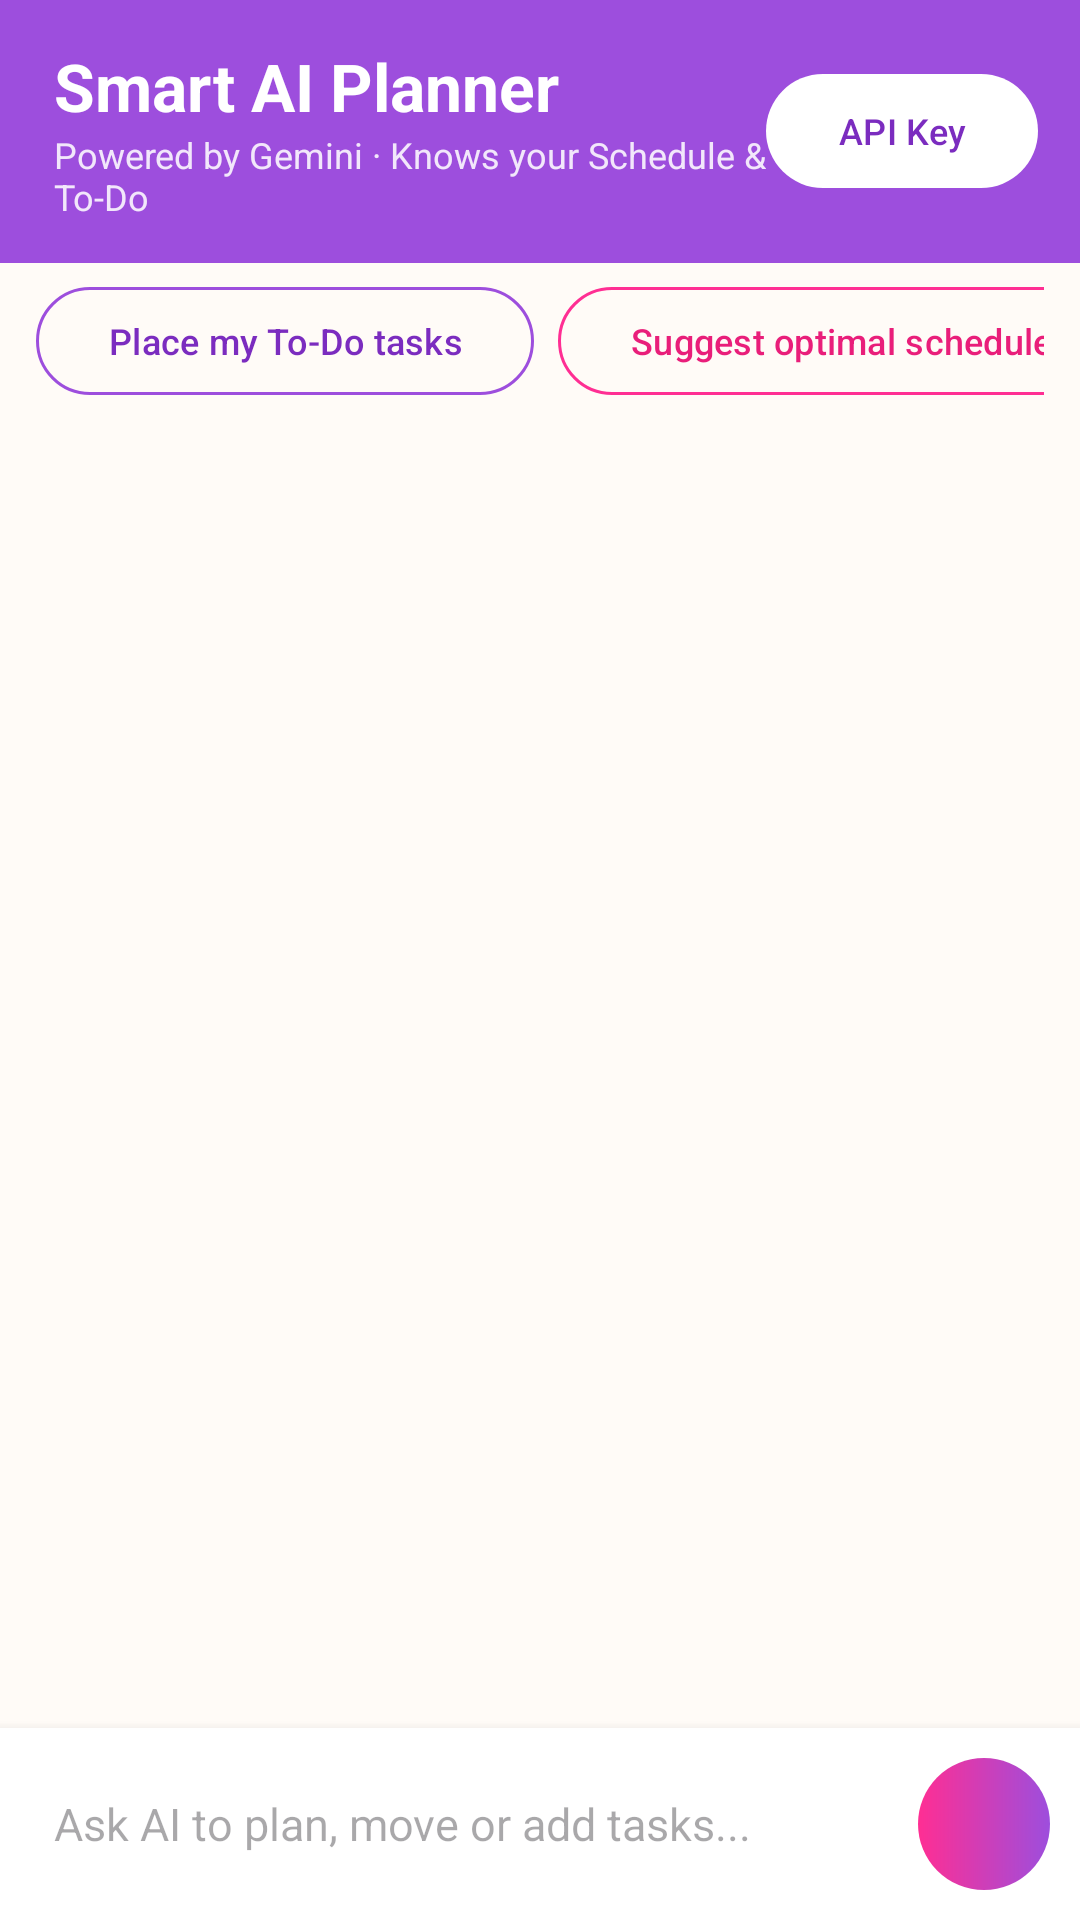

Produce the Android XML layout that renders to this screen, including the resource entries it uses.
<!-- AndroidManifest.xml: application theme Theme.RememberMe -->
<!-- res/layout/fragment_ai_chat.xml -->
<?xml version="1.0" encoding="utf-8"?>
<LinearLayout xmlns:android="http://schemas.android.com/apk/res/android"
    xmlns:app="http://schemas.android.com/apk/res-auto"
    android:layout_width="match_parent"
    android:layout_height="match_parent"
    android:background="@color/bg_warm"
    android:orientation="vertical">

    
    <LinearLayout
        android:layout_width="match_parent"
        android:layout_height="wrap_content"
        android:background="@color/purple_neon"
        android:gravity="center_vertical"
        android:orientation="horizontal"
        android:paddingStart="18dp"
        android:paddingTop="14dp"
        android:paddingEnd="14dp"
        android:paddingBottom="14dp">

        <LinearLayout
            android:layout_width="0dp"
            android:layout_height="wrap_content"
            android:layout_weight="1"
            android:orientation="vertical">

            <TextView
                android:layout_width="wrap_content"
                android:layout_height="wrap_content"
                android:text="@string/ai_title"
                android:textColor="@color/surface"
                android:textSize="22sp"
                android:textStyle="bold" />

            <TextView
                android:id="@+id/tvAiStatus"
                android:layout_width="wrap_content"
                android:layout_height="wrap_content"
                android:text="Powered by Gemini · Knows your Schedule &amp; To-Do"
                android:textColor="#DDFFFFFF"
                android:textSize="12sp" />
        </LinearLayout>

        
        <com.google.android.material.button.MaterialButton
            android:id="@+id/btnApiKey"
            style="@style/Widget.Material3.Button.TonalButton"
            android:layout_width="wrap_content"
            android:layout_height="38dp"
            android:insetTop="0dp"
            android:insetBottom="0dp"
            android:text="API Key"
            android:textColor="@color/purple"
            android:textSize="12sp"
            app:backgroundTint="@color/surface"
            app:icon="@drawable/ic_key"
            app:iconSize="16dp"
            app:iconTint="@color/purple" />
    </LinearLayout>

    
    <HorizontalScrollView
        android:layout_width="match_parent"
        android:layout_height="wrap_content"
        android:paddingStart="12dp"
        android:paddingTop="8dp"
        android:paddingEnd="12dp"
        android:paddingBottom="4dp"
        android:scrollbars="none">

        <LinearLayout
            android:layout_width="wrap_content"
            android:layout_height="wrap_content"
            android:orientation="horizontal">

            <com.google.android.material.button.MaterialButton
                android:id="@+id/btnPromptPlaceTodos"
                style="@style/Widget.Material3.Button.OutlinedButton"
                android:layout_width="wrap_content"
                android:layout_height="36dp"
                android:layout_marginEnd="8dp"
                android:insetTop="0dp"
                android:insetBottom="0dp"
                android:text="Place my To-Do tasks"
                android:textColor="@color/purple"
                android:textSize="12sp"
                app:strokeColor="@color/purple_neon" />

            <com.google.android.material.button.MaterialButton
                android:id="@+id/btnPromptOptimize"
                style="@style/Widget.Material3.Button.OutlinedButton"
                android:layout_width="wrap_content"
                android:layout_height="36dp"
                android:layout_marginEnd="8dp"
                android:insetTop="0dp"
                android:insetBottom="0dp"
                android:text="Suggest optimal schedule"
                android:textColor="@color/pink"
                android:textSize="12sp"
                app:strokeColor="@color/pink_neon" />

            <com.google.android.material.button.MaterialButton
                android:id="@+id/btnPromptAnalyze"
                style="@style/Widget.Material3.Button.OutlinedButton"
                android:layout_width="wrap_content"
                android:layout_height="36dp"
                android:insetTop="0dp"
                android:insetBottom="0dp"
                android:text="Analyze workload &amp; energy"
                android:textColor="@color/blue"
                android:textSize="12sp"
                app:strokeColor="@color/blue_neon" />
        </LinearLayout>
    </HorizontalScrollView>

    
    <ScrollView
        android:id="@+id/scrollChat"
        android:layout_width="match_parent"
        android:layout_height="0dp"
        android:layout_weight="1"
        android:clipToPadding="false"
        android:padding="12dp">

        <LinearLayout
            android:id="@+id/llChatMessages"
            android:layout_width="match_parent"
            android:layout_height="wrap_content"
            android:orientation="vertical" />
    </ScrollView>

    
    <ProgressBar
        android:id="@+id/pbAiLoading"
        style="?android:attr/progressBarStyleHorizontal"
        android:layout_width="match_parent"
        android:layout_height="4dp"
        android:indeterminate="true"
        android:visibility="gone" />

    
    <LinearLayout
        android:layout_width="match_parent"
        android:layout_height="wrap_content"
        android:background="@color/surface"
        android:elevation="6dp"
        android:gravity="center_vertical"
        android:orientation="horizontal"
        android:padding="10dp">

        <EditText
            android:id="@+id/etChatInput"
            android:layout_width="0dp"
            android:layout_height="wrap_content"
            android:layout_weight="1"
            android:background="@android:color/transparent"
            android:hint="@string/ai_input_hint"
            android:inputType="textCapSentences|textMultiLine"
            android:maxLines="4"
            android:paddingStart="8dp"
            android:paddingTop="8dp"
            android:paddingEnd="8dp"
            android:paddingBottom="8dp"
            android:textColor="@color/text_primary"
            android:textSize="15sp" />

        <ImageButton
            android:id="@+id/btnSendChat"
            android:layout_width="44dp"
            android:layout_height="44dp"
            android:background="@drawable/btn_gradient"
            android:contentDescription="Send"
            android:padding="10dp"
            android:src="@drawable/ic_send" />
    </LinearLayout>

</LinearLayout>
<!-- resources referenced by this layout -->
<resources>
  <color name="bg_warm">#FFFBF7</color>
  <color name="blue">#0091EA</color>
  <color name="blue_neon">#00B4FF</color>
  <color name="pink">#E91E7A</color>
  <color name="pink_neon">#FF2E93</color>
  <color name="purple">#7B2CBF</color>
  <color name="purple_neon">#9D4EDD</color>
  <color name="surface">#FFFFFF</color>
  <color name="text_primary">#2B2140</color>
  <!-- drawable btn_gradient (drawable) -->
  <?xml version="1.0" encoding="utf-8"?>
  <ripple xmlns:android="http://schemas.android.com/apk/res/android"
      android:color="#55FFFFFF">
      <item>
          <shape android:shape="rectangle">
              <corners android:radius="30dp" />
              <gradient
                  android:angle="0"
                  android:startColor="@color/pink_neon"
                  android:endColor="@color/purple_neon" />
          </shape>
      </item>
  </ripple>
  <string name="ai_input_hint">Ask AI to plan, move or add tasks...</string>
  <string name="ai_title">Smart AI Planner</string>
  <style name="Theme.RememberMe" parent="Theme.Material3.Light.NoActionBar">
          <item name="colorPrimary">@color/purple_neon</item>
          <item name="colorOnPrimary">@color/surface</item>
          <item name="colorSecondary">@color/pink_neon</item>
          <item name="colorOnSecondary">@color/surface</item>
          <item name="colorTertiary">@color/blue_neon</item>
          <item name="android:colorBackground">@color/bg_warm</item>
          <item name="colorSurface">@color/surface</item>
          <item name="colorOnSurface">@color/text_primary</item>
          <item name="android:windowLightStatusBar">true</item>
      </style>
</resources>
